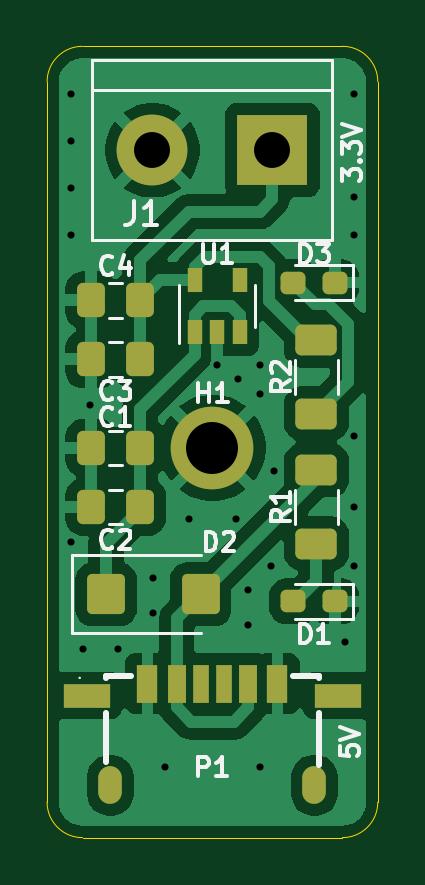
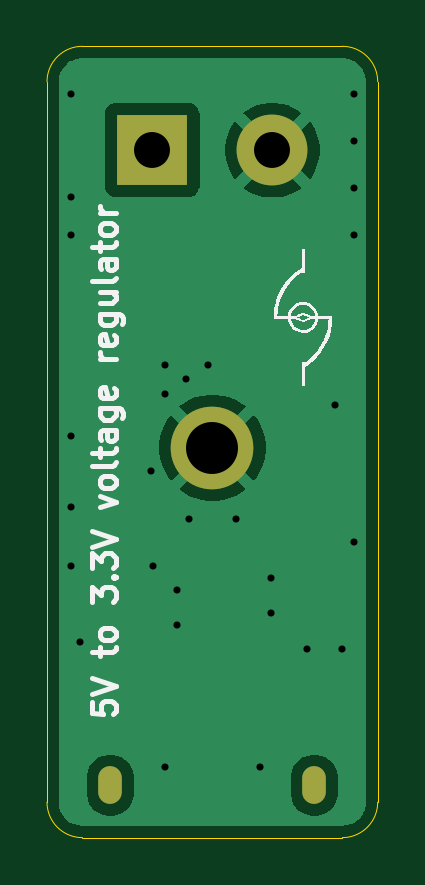
Circuit board: 11 layer files. Board 14.0 x 33.5 mm.
- bottom_copper: voltage_regulator_3_3V-B_Cu.gbr (14151 bytes)
- bottom_mask: voltage_regulator_3_3V-B_Mask.gbr (762 bytes)
- paste: voltage_regulator_3_3V-B_Paste.gbr (467 bytes)
- bottom_silk: voltage_regulator_3_3V-B_Silkscreen.gbr (17365 bytes)
- outline: voltage_regulator_3_3V-Edge_Cuts.gbr (1007 bytes)
- top_copper: voltage_regulator_3_3V-F_Cu.gbr (45824 bytes)
- top_mask: voltage_regulator_3_3V-F_Mask.gbr (2887 bytes)
- paste: voltage_regulator_3_3V-F_Paste.gbr (2604 bytes)
- top_silk: voltage_regulator_3_3V-F_Silkscreen.gbr (16999 bytes)
- drill: voltage_regulator_3_3V-NPTH.drl (264 bytes)
- drill: voltage_regulator_3_3V-PTH.drl (1012 bytes)

=== bottom_copper: voltage_regulator_3_3V-B_Cu.gbr (14151 bytes, source omitted) ===
=== bottom_mask: voltage_regulator_3_3V-B_Mask.gbr ===
%TF.GenerationSoftware,KiCad,Pcbnew,10.0.6*%
%TF.CreationDate,2026-10-21T17:53:49+02:00*%
%TF.ProjectId,voltage_regulator_3_3V,766f6c74-6167-4655-9f72-6567756c6174,rev?*%
%TF.SameCoordinates,Original*%
%TF.FileFunction,Soldermask,Bot*%
%TF.FilePolarity,Negative*%
%FSLAX46Y46*%
G04 Gerber Fmt 4.6, Leading zero omitted, Abs format (unit mm)*
G04 Created by KiCad (PCBNEW 10.0.6) date 2026-10-21 17:53:49*
%MOMM*%
%LPD*%
G01*
G04 APERTURE LIST*
%ADD10O,1.000000X1.600000*%
%ADD11C,3.500000*%
%ADD12R,3.000000X3.000000*%
%ADD13C,3.000000*%
G04 APERTURE END LIST*
D10*
%TO.C,P1*%
X133680000Y-99286650D03*
X142320000Y-99286650D03*
%TD*%
D11*
%TO.C,H1*%
X138000000Y-85000000D03*
%TD*%
D12*
%TO.C,J1*%
X140540000Y-72400000D03*
D13*
X135460000Y-72400000D03*
%TD*%
M02*

=== paste: voltage_regulator_3_3V-B_Paste.gbr ===
%TF.GenerationSoftware,KiCad,Pcbnew,10.0.6*%
%TF.CreationDate,2026-10-21T17:53:48+02:00*%
%TF.ProjectId,voltage_regulator_3_3V,766f6c74-6167-4655-9f72-6567756c6174,rev?*%
%TF.SameCoordinates,Original*%
%TF.FileFunction,Paste,Bot*%
%TF.FilePolarity,Positive*%
%FSLAX46Y46*%
G04 Gerber Fmt 4.6, Leading zero omitted, Abs format (unit mm)*
G04 Created by KiCad (PCBNEW 10.0.6) date 2026-10-21 17:53:48*
%MOMM*%
%LPD*%
G01*
G04 APERTURE LIST*
G04 APERTURE END LIST*
M02*

=== bottom_silk: voltage_regulator_3_3V-B_Silkscreen.gbr (17365 bytes, source omitted) ===
=== outline: voltage_regulator_3_3V-Edge_Cuts.gbr ===
%TF.GenerationSoftware,KiCad,Pcbnew,10.0.6*%
%TF.CreationDate,2026-10-21T17:53:49+02:00*%
%TF.ProjectId,voltage_regulator_3_3V,766f6c74-6167-4655-9f72-6567756c6174,rev?*%
%TF.SameCoordinates,Original*%
%TF.FileFunction,Profile,NP*%
%FSLAX46Y46*%
G04 Gerber Fmt 4.6, Leading zero omitted, Abs format (unit mm)*
G04 Created by KiCad (PCBNEW 10.0.6) date 2026-10-21 17:53:49*
%MOMM*%
%LPD*%
G01*
G04 APERTURE LIST*
%TA.AperFunction,Profile*%
%ADD10C,0.050000*%
%TD*%
G04 APERTURE END LIST*
D10*
X131000000Y-69500000D02*
G75*
G02*
X132500000Y-68000000I1500000J0D01*
G01*
X131000000Y-100000000D02*
X131000000Y-69500000D01*
X132500000Y-68000000D02*
X143500000Y-68000000D01*
X132500000Y-101500000D02*
G75*
G02*
X131000000Y-100000000I0J1500000D01*
G01*
X143500000Y-68000000D02*
G75*
G02*
X145000000Y-69500000I0J-1500000D01*
G01*
X143500000Y-101500000D02*
X132500000Y-101500000D01*
X145000000Y-69500000D02*
X145000000Y-100000000D01*
X145000000Y-100000000D02*
G75*
G02*
X143500000Y-101500000I-1500000J0D01*
G01*
M02*

=== top_copper: voltage_regulator_3_3V-F_Cu.gbr (45824 bytes, source omitted) ===
=== top_mask: voltage_regulator_3_3V-F_Mask.gbr (2887 bytes, source withheld) ===
=== paste: voltage_regulator_3_3V-F_Paste.gbr (2604 bytes, source withheld) ===
=== top_silk: voltage_regulator_3_3V-F_Silkscreen.gbr (16999 bytes, source omitted) ===
=== drill: voltage_regulator_3_3V-NPTH.drl ===
M48
; DRILL file KiCad 10.0.6 date 2026-10-21T17:53:50
; FORMAT={-:-/ absolute / metric / decimal}
; #@! TF.CreationDate,2026-10-21T17:53:50+02:00
; #@! TF.GenerationSoftware,Kicad,Pcbnew,10.0.6
; #@! TF.FileFunction,NonPlated,1,2,NPTH
FMAT,2
METRIC
%
G90
G05
M30

=== drill: voltage_regulator_3_3V-PTH.drl ===
M48
; DRILL file KiCad 10.0.6 date 2026-10-21T17:53:50
; FORMAT={-:-/ absolute / metric / decimal}
; #@! TF.CreationDate,2026-10-21T17:53:50+02:00
; #@! TF.GenerationSoftware,Kicad,Pcbnew,10.0.6
; #@! TF.FileFunction,Plated,1,2,PTH
FMAT,2
METRIC
; #@! TA.AperFunction,Plated,PTH,ViaDrill
T1C0.300
; #@! TA.AperFunction,Plated,PTH,ComponentDrill
T2C0.500
; #@! TA.AperFunction,Plated,PTH,ComponentDrill
T3C1.520
; #@! TA.AperFunction,Plated,PTH,ComponentDrill
T4C2.200
%
G90
G05
T1
X132.0Y-70.0
X132.0Y-72.0
X132.0Y-74.0
X132.0Y-76.0
X132.0Y-89.0
X132.5Y-93.5
X132.8Y-83.2
X134.0Y-93.5
X135.5Y-90.5
X135.5Y-92.0
X136.0Y-98.5
X137.0Y-88.0
X138.2Y-81.5
X139.0Y-88.0
X139.1Y-82.1
X139.5Y-91.0
X139.5Y-92.5
X140.0Y-81.5
X140.0Y-82.7
X140.0Y-98.5
X140.5Y-90.0
X140.6Y-86.0
X143.6Y-93.2
X144.0Y-70.0
X144.0Y-74.4
X144.0Y-76.0
X144.0Y-84.5
X144.0Y-87.5
X144.0Y-90.0
T3
X135.46Y-72.4
X140.54Y-72.4
T4
X138.0Y-85.0
T2
G00X133.68Y-98.887
M15
G01X133.68Y-99.687
M16
G05
G00X142.32Y-98.887
M15
G01X142.32Y-99.687
M16
G05
M30
